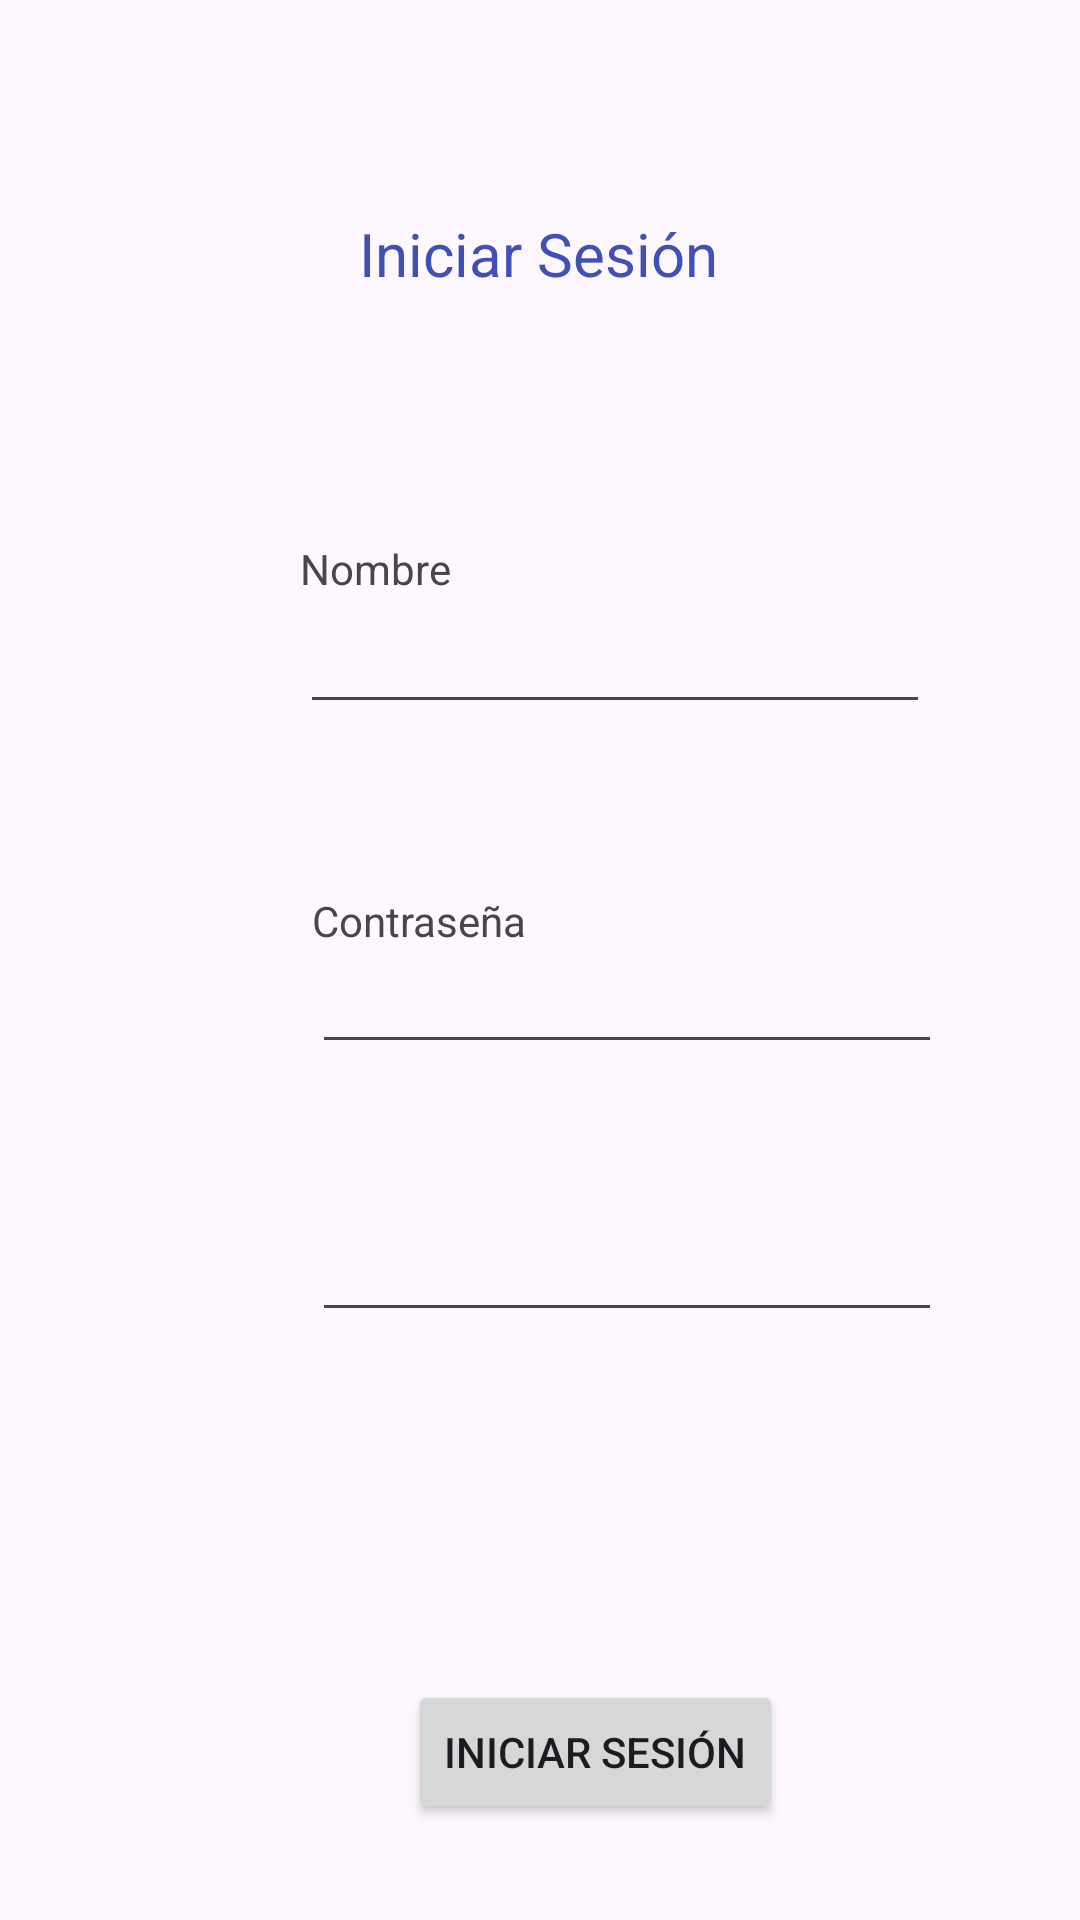

Here is an Android app screen rendered from its layout file. Give the layout XML and the strings, colors and styles it references.
<!-- AndroidManifest.xml: application theme Theme.App4DM -->
<!-- res/layout/activity_main.xml -->
<?xml version="1.0" encoding="utf-8"?>
<androidx.constraintlayout.widget.ConstraintLayout xmlns:android="http://schemas.android.com/apk/res/android"
    xmlns:app="http://schemas.android.com/apk/res-auto"
    xmlns:tools="http://schemas.android.com/tools"
    android:layout_width="match_parent"
    android:layout_height="match_parent"
    tools:context=".MainActivity">

    <TextView
        android:id="@+id/textView"
        android:layout_width="wrap_content"
        android:layout_height="wrap_content"
        android:text="Iniciar Sesión"
        android:textColor="#3F51B5"
        android:textSize="20sp"
        app:layout_constraintBottom_toBottomOf="parent"
        app:layout_constraintEnd_toEndOf="parent"
        app:layout_constraintHorizontal_bias="0.498"
        app:layout_constraintStart_toStartOf="parent"
        app:layout_constraintTop_toTopOf="parent"
        app:layout_constraintVertical_bias="0.116" />

    <Button
        android:id="@+id/buttonSave"
        android:layout_width="wrap_content"
        android:layout_height="wrap_content"
        android:layout_marginStart="136dp"
        android:layout_marginTop="560dp"
        android:text="Iniciar Sesión"
        app:layout_constraintStart_toStartOf="parent"
        app:layout_constraintTop_toTopOf="parent" />

    <EditText
        android:id="@+id/titulo"
        android:layout_width="wrap_content"
        android:layout_height="wrap_content"
        android:layout_marginStart="100dp"
        android:layout_marginTop="200dp"
        android:ems="10"
        android:inputType="text"
        app:layout_constraintStart_toStartOf="parent"
        app:layout_constraintTop_toTopOf="parent" />

    <EditText
        android:id="@+id/cantante"
        android:layout_width="wrap_content"
        android:layout_height="wrap_content"
        android:layout_marginStart="4dp"
        android:layout_marginTop="72dp"
        android:ems="10"
        android:inputType="textPassword"
        app:layout_constraintStart_toStartOf="@+id/titulo"
        app:layout_constraintTop_toBottomOf="@+id/titulo" />

    <TextView
        android:id="@+id/textView2"
        android:layout_width="wrap_content"
        android:layout_height="wrap_content"
        android:layout_marginStart="100dp"
        android:layout_marginTop="180dp"
        android:text="Nombre"
        app:layout_constraintStart_toStartOf="parent"
        app:layout_constraintTop_toTopOf="parent" />

    <TextView
        android:id="@+id/textView3"
        android:layout_width="wrap_content"
        android:layout_height="wrap_content"
        android:layout_marginStart="4dp"
        android:layout_marginTop="56dp"
        android:text="Contraseña"
        app:layout_constraintStart_toStartOf="@+id/titulo"
        app:layout_constraintTop_toBottomOf="@+id/titulo" />

    <EditText
        android:id="@+id/apodo"
        android:layout_width="wrap_content"
        android:layout_height="wrap_content"
        android:layout_marginTop="48dp"
        android:ems="10"
        android:inputType="text"
        android:text=""
        app:layout_constraintStart_toStartOf="@+id/cantante"
        app:layout_constraintTop_toBottomOf="@+id/cantante" />

</androidx.constraintlayout.widget.ConstraintLayout>
<!-- resources referenced by this layout -->
<resources>
  <style name="Theme.App4DM" parent="Base.Theme.App4DM" />
  <style name="Base.Theme.App4DM" parent="Theme.Material3.DayNight.NoActionBar">
          
          
      </style>
</resources>
